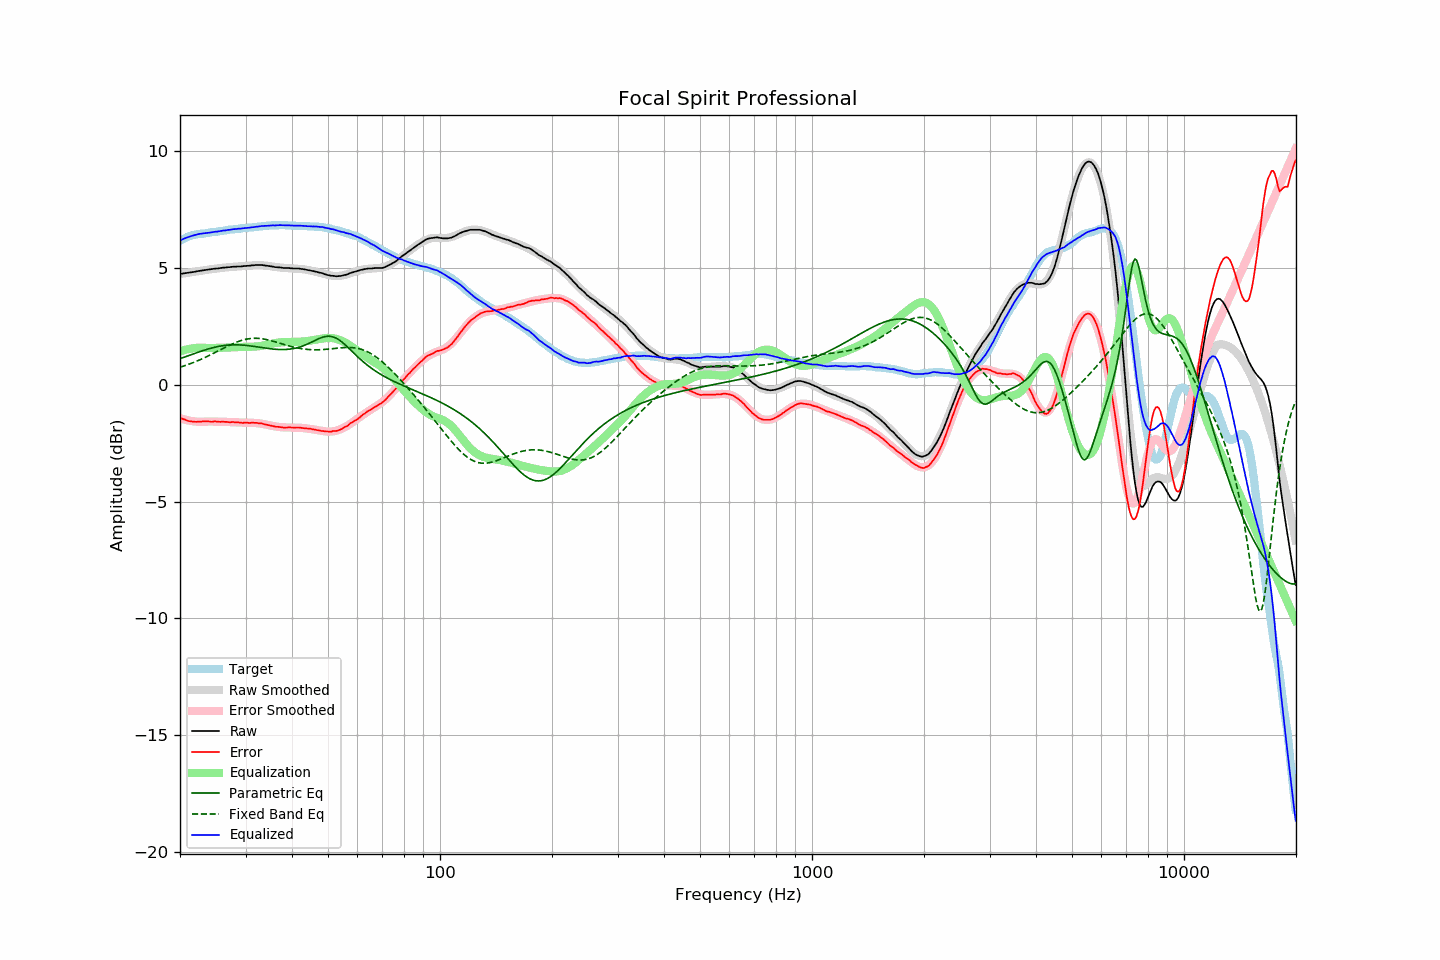

The file beside this chart, header and first rows:
frequency, raw, error, smoothed, error_smoothed, equalization, parametric_eq, fixed_band_eq, equalized_raw, equalized_smoothed, target
20.00, 4.74, -1.41, 4.74, -1.43, 1.43, 1.12, 0.75, 6.18, 6.18, 6.15
20.20, 4.75, -1.44, 4.75, -1.46, 1.46, 1.14, 0.77, 6.21, 6.21, 6.19
20.40, 4.76, -1.47, 4.76, -1.48, 1.48, 1.17, 0.79, 6.24, 6.24, 6.24
20.61, 4.77, -1.49, 4.77, -1.49, 1.49, 1.19, 0.82, 6.27, 6.27, 6.26
20.81, 4.78, -1.52, 4.79, -1.51, 1.51, 1.22, 0.84, 6.29, 6.30, 6.31
21.02, 4.79, -1.55, 4.80, -1.52, 1.52, 1.24, 0.87, 6.32, 6.32, 6.34
21.23, 4.80, -1.56, 4.81, -1.54, 1.54, 1.27, 0.89, 6.34, 6.35, 6.36
21.44, 4.81, -1.57, 4.82, -1.55, 1.55, 1.29, 0.92, 6.37, 6.37, 6.39
21.66, 4.82, -1.58, 4.83, -1.56, 1.56, 1.32, 0.94, 6.39, 6.39, 6.40
21.87, 4.83, -1.58, 4.84, -1.57, 1.57, 1.34, 0.97, 6.41, 6.41, 6.42
22.09, 4.84, -1.59, 4.85, -1.58, 1.58, 1.36, 1.00, 6.42, 6.43, 6.43
22.31, 4.86, -1.58, 4.86, -1.58, 1.58, 1.39, 1.03, 6.45, 6.44, 6.44
22.54, 4.87, -1.58, 4.87, -1.58, 1.58, 1.41, 1.06, 6.46, 6.46, 6.45
22.76, 4.88, -1.58, 4.88, -1.58, 1.58, 1.44, 1.09, 6.47, 6.47, 6.46
22.99, 4.89, -1.57, 4.89, -1.58, 1.58, 1.46, 1.12, 6.48, 6.48, 6.46
23.22, 4.90, -1.57, 4.90, -1.58, 1.58, 1.48, 1.15, 6.48, 6.48, 6.47
23.45, 4.91, -1.57, 4.91, -1.58, 1.58, 1.50, 1.18, 6.49, 6.49, 6.48
23.69, 4.92, -1.57, 4.93, -1.58, 1.58, 1.52, 1.21, 6.50, 6.50, 6.49
23.92, 4.93, -1.57, 4.94, -1.58, 1.58, 1.54, 1.25, 6.51, 6.51, 6.51
24.16, 4.94, -1.58, 4.94, -1.57, 1.57, 1.56, 1.28, 6.52, 6.52, 6.52
24.40, 4.95, -1.59, 4.95, -1.57, 1.57, 1.58, 1.32, 6.53, 6.53, 6.54
24.65, 4.96, -1.57, 4.96, -1.57, 1.57, 1.60, 1.35, 6.54, 6.54, 6.53
24.89, 4.97, -1.57, 4.97, -1.58, 1.58, 1.61, 1.39, 6.55, 6.55, 6.54
25.14, 4.97, -1.58, 4.98, -1.58, 1.58, 1.63, 1.42, 6.55, 6.56, 6.55
25.39, 4.98, -1.58, 4.99, -1.58, 1.58, 1.64, 1.46, 6.57, 6.57, 6.57
25.65, 4.99, -1.59, 5.00, -1.58, 1.58, 1.65, 1.49, 6.58, 6.58, 6.58
25.91, 5.00, -1.58, 5.00, -1.59, 1.59, 1.67, 1.53, 6.59, 6.59, 6.58
26.16, 5.01, -1.58, 5.01, -1.59, 1.59, 1.68, 1.56, 6.60, 6.60, 6.59
26.43, 5.01, -1.59, 5.02, -1.59, 1.59, 1.68, 1.60, 6.60, 6.61, 6.60
26.69, 5.02, -1.59, 5.02, -1.59, 1.59, 1.69, 1.63, 6.62, 6.62, 6.61
26.96, 5.03, -1.60, 5.03, -1.59, 1.59, 1.70, 1.67, 6.63, 6.63, 6.63
27.23, 5.03, -1.61, 5.04, -1.60, 1.60, 1.70, 1.70, 6.63, 6.63, 6.64
27.50, 5.04, -1.60, 5.04, -1.60, 1.60, 1.71, 1.73, 6.65, 6.64, 6.64
27.77, 5.05, -1.59, 5.05, -1.61, 1.61, 1.71, 1.76, 6.66, 6.65, 6.65
28.05, 5.05, -1.61, 5.05, -1.61, 1.61, 1.71, 1.79, 6.66, 6.66, 6.66
28.33, 5.05, -1.61, 5.06, -1.61, 1.61, 1.71, 1.82, 6.67, 6.67, 6.66
28.62, 5.06, -1.61, 5.06, -1.61, 1.61, 1.71, 1.85, 6.68, 6.68, 6.67
28.90, 5.06, -1.62, 5.07, -1.62, 1.62, 1.71, 1.87, 6.68, 6.69, 6.68
29.19, 5.06, -1.62, 5.07, -1.62, 1.62, 1.70, 1.89, 6.68, 6.69, 6.68
29.48, 5.07, -1.64, 5.08, -1.62, 1.62, 1.70, 1.91, 6.70, 6.70, 6.71
29.78, 5.08, -1.62, 5.08, -1.62, 1.62, 1.69, 1.93, 6.71, 6.71, 6.70
30.08, 5.08, -1.63, 5.09, -1.62, 1.62, 1.69, 1.95, 6.71, 6.71, 6.71
30.38, 5.09, -1.62, 5.10, -1.62, 1.62, 1.68, 1.96, 6.72, 6.72, 6.71
30.68, 5.09, -1.64, 5.10, -1.63, 1.63, 1.67, 1.97, 6.72, 6.73, 6.73
30.99, 5.10, -1.63, 5.11, -1.63, 1.63, 1.66, 1.98, 6.73, 6.73, 6.73
31.30, 5.11, -1.62, 5.11, -1.63, 1.63, 1.65, 1.99, 6.74, 6.74, 6.73
31.61, 5.11, -1.63, 5.12, -1.63, 1.63, 1.64, 1.99, 6.75, 6.75, 6.74
31.93, 5.12, -1.63, 5.12, -1.64, 1.64, 1.63, 1.99, 6.76, 6.76, 6.75
32.24, 5.12, -1.63, 5.12, -1.64, 1.64, 1.62, 1.99, 6.77, 6.76, 6.76
32.57, 5.12, -1.65, 5.12, -1.65, 1.65, 1.61, 1.98, 6.77, 6.77, 6.77
32.89, 5.12, -1.65, 5.12, -1.66, 1.66, 1.60, 1.98, 6.78, 6.78, 6.77
33.22, 5.12, -1.66, 5.11, -1.67, 1.67, 1.59, 1.97, 6.80, 6.79, 6.78
33.55, 5.11, -1.68, 5.11, -1.68, 1.68, 1.58, 1.96, 6.80, 6.79, 6.79
33.89, 5.10, -1.70, 5.10, -1.70, 1.70, 1.57, 1.95, 6.80, 6.80, 6.80
34.23, 5.09, -1.71, 5.10, -1.71, 1.71, 1.56, 1.93, 6.80, 6.80, 6.80
34.57, 5.08, -1.73, 5.09, -1.73, 1.73, 1.55, 1.92, 6.81, 6.81, 6.81
34.92, 5.07, -1.74, 5.08, -1.74, 1.74, 1.54, 1.90, 6.82, 6.82, 6.81
35.27, 5.06, -1.76, 5.07, -1.76, 1.76, 1.53, 1.88, 6.82, 6.82, 6.82
35.62, 5.05, -1.77, 5.06, -1.77, 1.77, 1.53, 1.86, 6.82, 6.83, 6.82
35.97, 5.03, -1.79, 5.05, -1.78, 1.78, 1.52, 1.84, 6.82, 6.83, 6.82
... 635 more rows
